The GitHub repository satorres8/CARD-RECOGNIZER contains a labelled image folder "data" with 54 categories: 10 of clubs, 10 of diamonds, 10 of hearts, 10 of spades, 2 of clubs, 2 of diamonds, 2 of hearts, 2 of spades, 3 of clubs, 3 of diamonds, 3 of hearts, 3 of spades, 4 of clubs, 4 of diamonds, 4 of hearts, 4 of spades, 5 of clubs, 5 of diamonds, 5 of hearts, 5 of spades, 6 of clubs, 6 of diamonds, 6 of hearts, 6 of spades, 7 of clubs, 7 of diamonds, 7 of hearts, 7 of spades, 8 of clubs, 8 of diamonds, 8 of hearts, 8 of spades, 9 of clubs, 9 of diamonds, 9 of hearts, 9 of spades, ace of clubs, ace of diamonds, ace of hearts, ace of spades, black joker, jack of clubs, jack of diamonds, jack of hearts, jack of spades, king of clubs, king of diamonds, king of hearts, king of spades, queen of clubs, queen of diamonds, queen of hearts, queen of spades, red joker. Examples follow, each with its label.

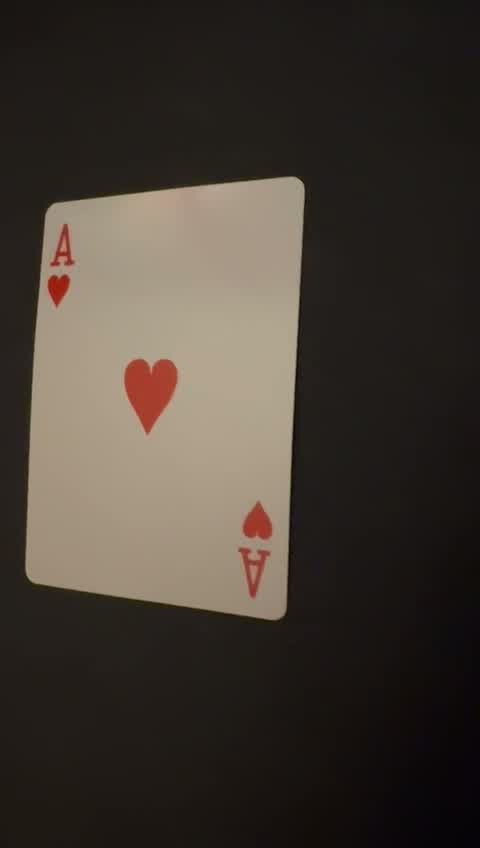
Label: ace of hearts

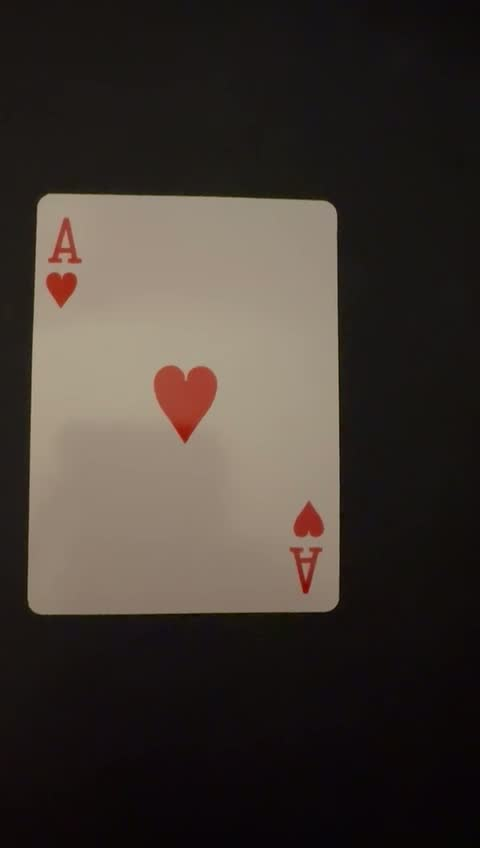
Label: ace of hearts

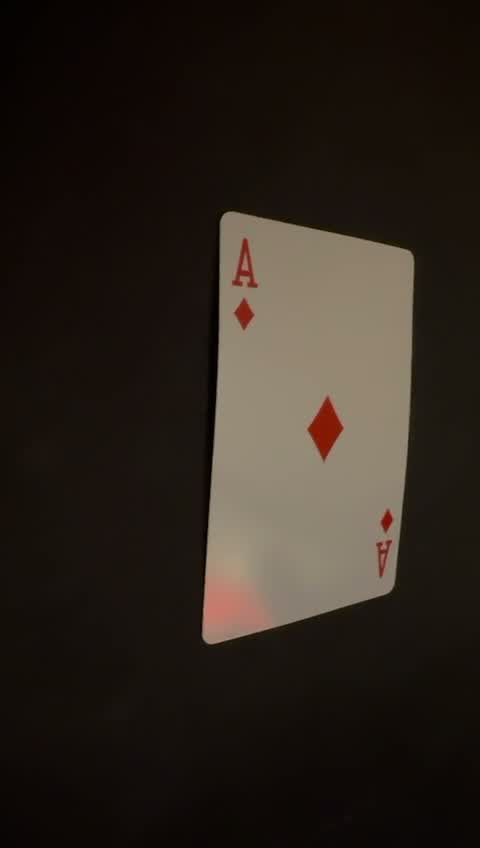
Label: ace of diamonds

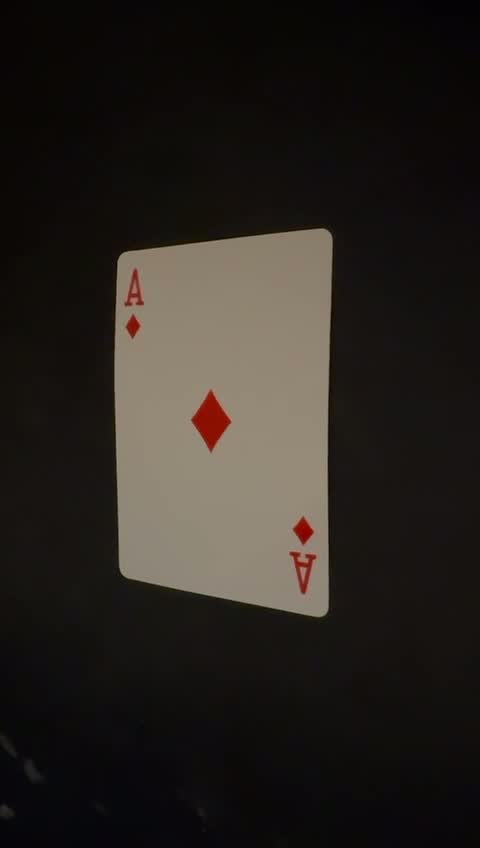
Label: ace of diamonds

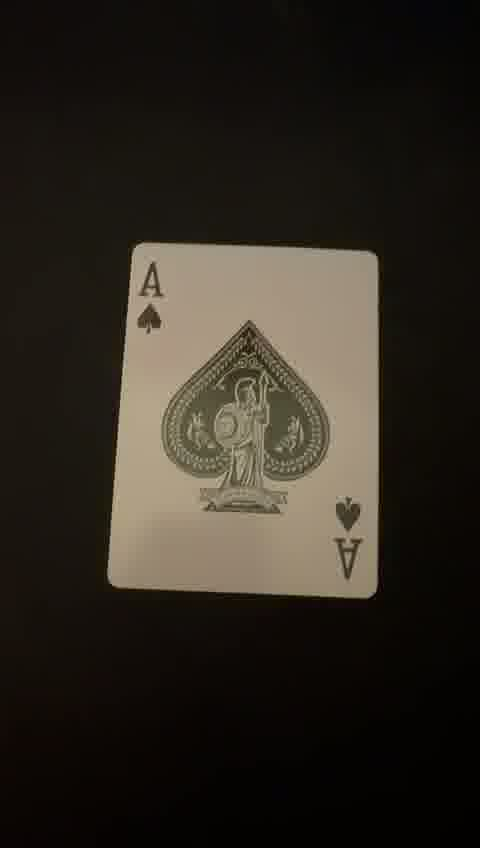
Label: ace of spades

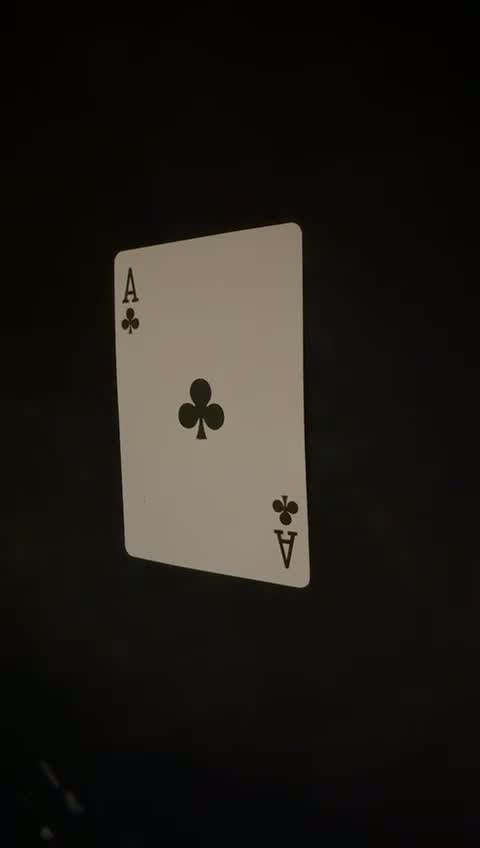
Label: ace of clubs
